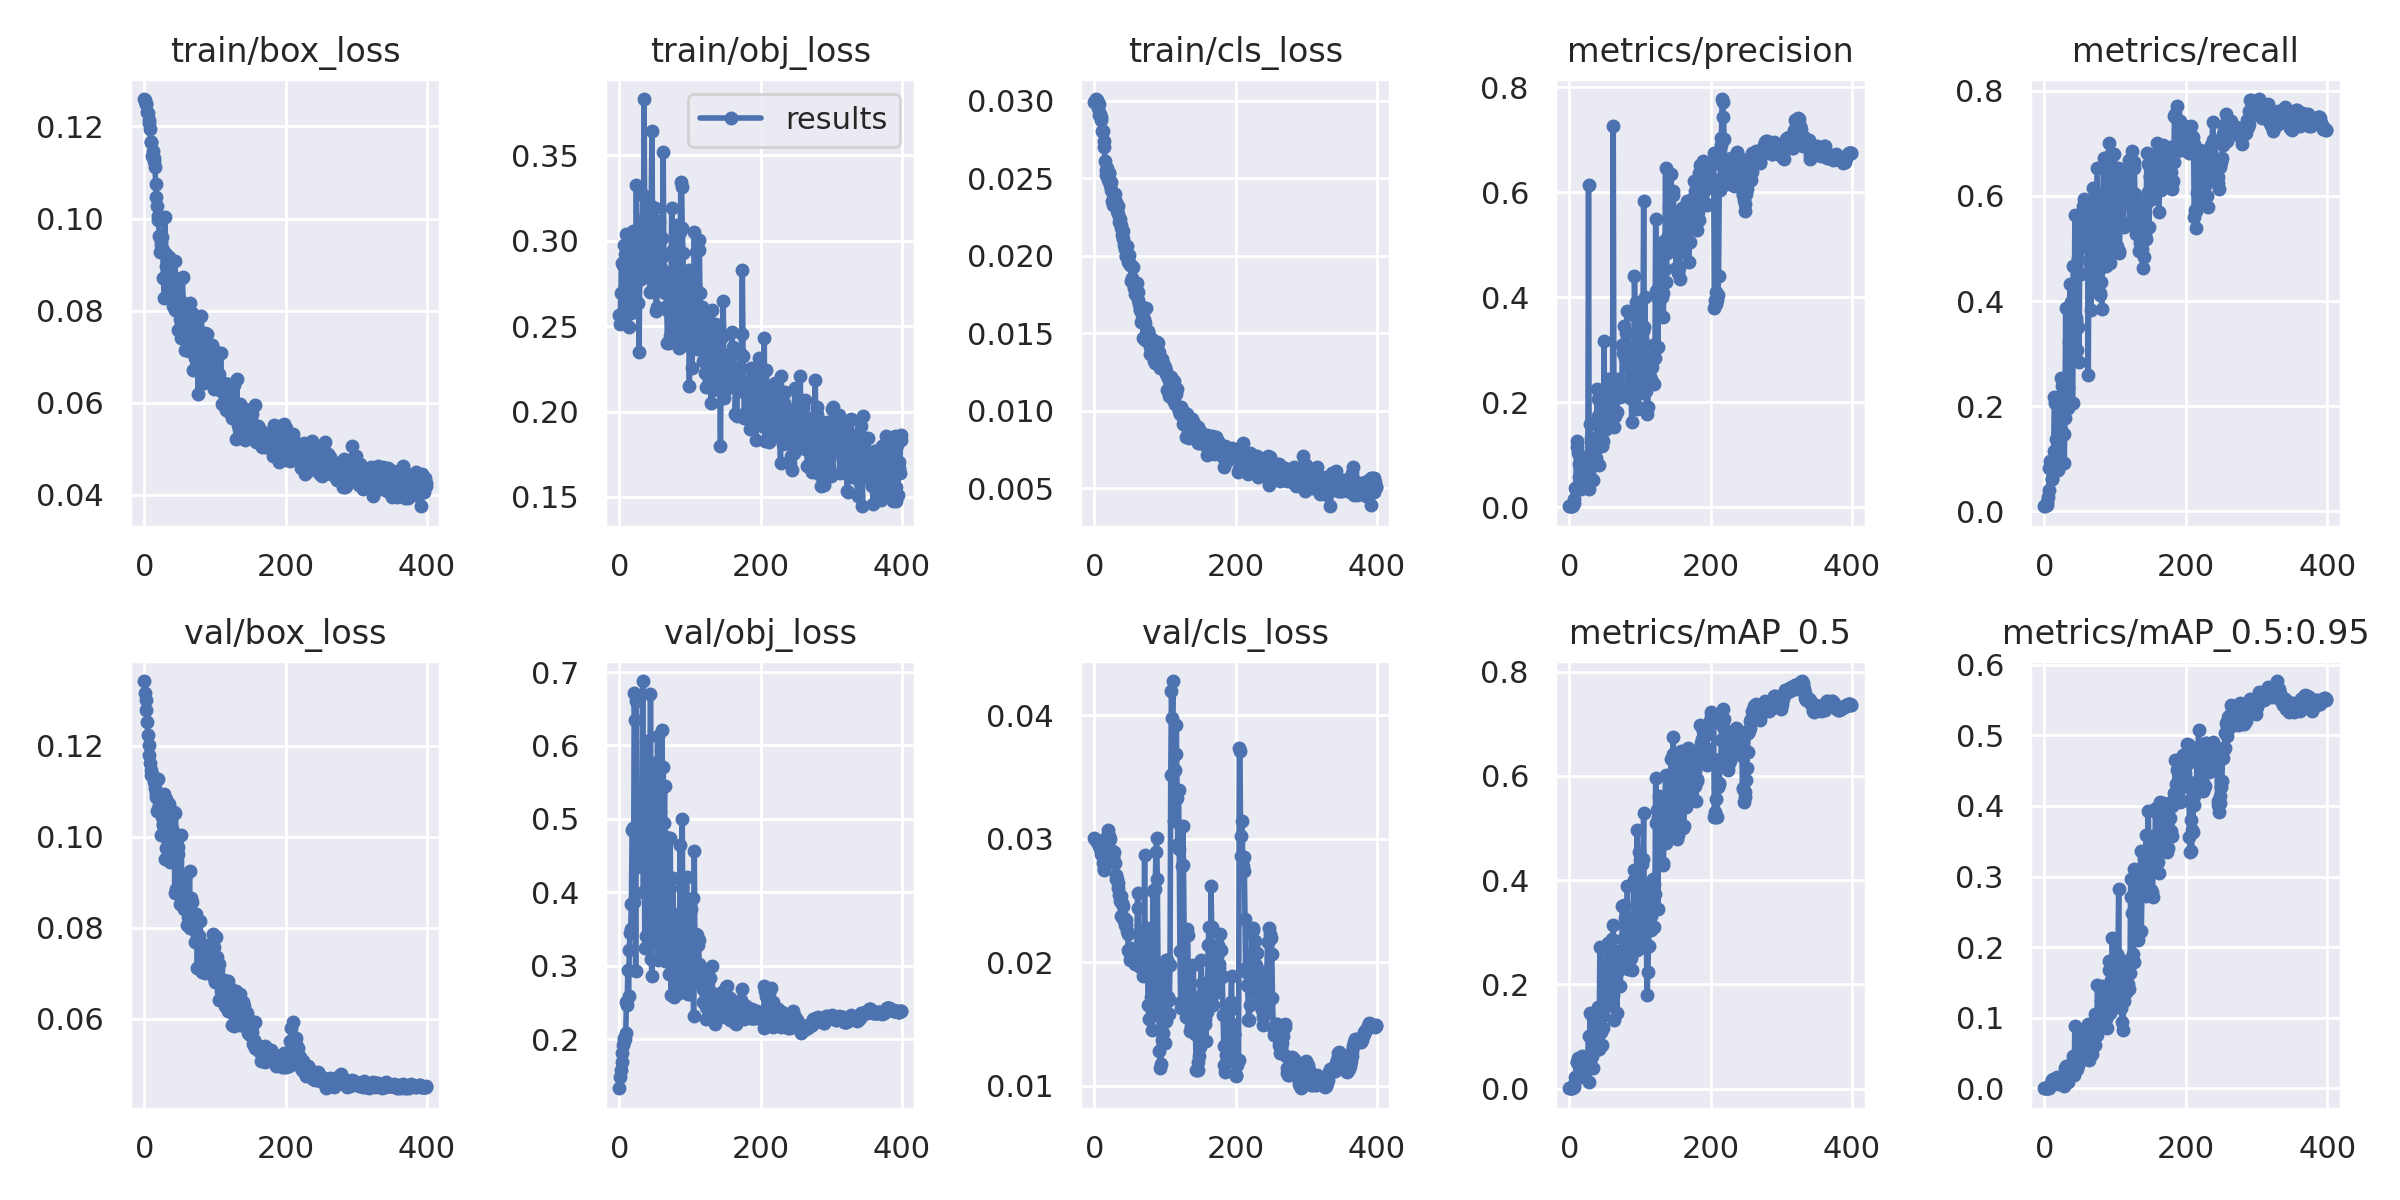

Source data for this figure (header and first rows):
epoch, train/box_loss, train/obj_loss, train/cls_loss, metrics/precision, metrics/recall, metrics/mAP_0.5, metrics/mAP_0.5:0.95, val/box_loss, val/obj_loss, val/cls_loss, x/lr0, x/lr1, x/lr2
0, 0.126, 0.2566, 0.02994, 0.001907, 0.01026, 0.0009905, 9.9054e-05, 0.1343, 0.1332, 0.03009, 0, 0, 0.1
1, 0.1258, 0.2512, 0.02994, 0.001696, 0.009597, 0.0009047, 0.0002245, 0.1317, 0.1489, 0.03, 9.9753e-05, 9.9753e-05, 0.0991
2, 0.1249, 0.2695, 0.03011, 0.002096, 0.01142, 0.001099, 0.0002108, 0.1301, 0.1575, 0.02989, 0.000199, 0.000199, 0.0982
3, 0.1248, 0.2868, 0.03005, 0.002288, 0.01257, 0.001217, 0.000297, 0.1279, 0.1688, 0.02981, 0.0002978, 0.0002978, 0.0973
4, 0.1232, 0.2559, 0.02984, 0.003102, 0.01716, 0.001659, 0.0004419, 0.1252, 0.1812, 0.02974, 0.000396, 0.000396, 0.0964
5, 0.123, 0.2856, 0.02952, 0.004714, 0.02635, 0.00257, 0.000669, 0.1225, 0.1917, 0.02968, 0.0004938, 0.0004938, 0.09549
6, 0.1215, 0.2976, 0.02979, 0.007404, 0.04131, 0.004194, 0.001025, 0.1201, 0.1981, 0.02965, 0.0005911, 0.0005911, 0.09459
7, 0.1207, 0.2678, 0.02907, 0.01543, 0.0819, 0.009997, 0.00245, 0.1179, 0.2011, 0.02944, 0.0006879, 0.0006879, 0.09369
8, 0.1195, 0.2924, 0.02916, 0.03578, 0.09521, 0.02236, 0.005292, 0.1163, 0.2006, 0.02923, 0.0007842, 0.0007842, 0.09278
9, 0.1167, 0.3039, 0.02893, 0.03334, 0.09402, 0.01979, 0.004632, 0.1147, 0.2082, 0.029, 0.00088, 0.00088, 0.09188
10, 0.1166, 0.2891, 0.02878, 0.1139, 0.06166, 0.05066, 0.01166, 0.1137, 0.25, 0.02875, 0.0009752, 0.0009752, 0.09098
11, 0.1135, 0.2809, 0.02806, 0.1263, 0.06095, 0.05178, 0.01222, 0.1135, 0.2464, 0.02868, 0.00107, 0.00107, 0.09007
12, 0.1146, 0.2878, 0.02807, 0.1025, 0.08424, 0.05819, 0.01311, 0.1134, 0.2947, 0.02807, 0.001164, 0.001164, 0.08916
13, 0.113, 0.2494, 0.02737, 0.08166, 0.1147, 0.04431, 0.01023, 0.1127, 0.2591, 0.02748, 0.001258, 0.001258, 0.08826
14, 0.1125, 0.2682, 0.02704, 0.05818, 0.217, 0.04914, 0.01176, 0.112, 0.3211, 0.02758, 0.001352, 0.001352, 0.08735
15, 0.1112, 0.2604, 0.02613, 0.04977, 0.2051, 0.03835, 0.009269, 0.1108, 0.3442, 0.02794, 0.001444, 0.001444, 0.08644
16, 0.1075, 0.2575, 0.02553, 0.03473, 0.1379, 0.032, 0.007569, 0.1097, 0.3507, 0.0287, 0.001537, 0.001537, 0.08554
17, 0.1047, 0.2713, 0.02518, 0.08644, 0.09944, 0.04305, 0.01003, 0.1087, 0.3841, 0.02956, 0.001628, 0.001628, 0.08463
18, 0.1027, 0.2901, 0.02565, 0.08639, 0.09334, 0.06203, 0.01556, 0.1056, 0.4846, 0.0302, 0.00172, 0.00172, 0.08372
19, 0.09967, 0.3056, 0.02488, 0.04031, 0.07947, 0.02319, 0.005708, 0.1128, 0.4872, 0.03075, 0.001811, 0.001811, 0.08281
20, 0.1006, 0.2595, 0.02531, 0.04914, 0.08525, 0.03307, 0.008553, 0.1061, 0.3873, 0.03018, 0.001901, 0.001901, 0.0819
21, 0.09625, 0.2928, 0.02532, 0.05617, 0.1567, 0.04148, 0.01002, 0.107, 0.6713, 0.03025, 0.001991, 0.001991, 0.08099
22, 0.09264, 0.2727, 0.02459, 0.06254, 0.1532, 0.04641, 0.01099, 0.106, 0.6341, 0.02995, 0.00208, 0.00208, 0.08008
23, 0.09481, 0.2874, 0.02423, 0.04512, 0.254, 0.04256, 0.01178, 0.1003, 0.2935, 0.02867, 0.002169, 0.002169, 0.07917
24, 0.09427, 0.3326, 0.02478, 0.05541, 0.1544, 0.03562, 0.007735, 0.1081, 0.6607, 0.02911, 0.002257, 0.002257, 0.07826
25, 0.09597, 0.2927, 0.02355, 0.06086, 0.2393, 0.04179, 0.01008, 0.1044, 0.4339, 0.02858, 0.002345, 0.002345, 0.07734
26, 0.09322, 0.2637, 0.02324, 0.05621, 0.2239, 0.06209, 0.01384, 0.1029, 0.4885, 0.02873, 0.002433, 0.002433, 0.07643
27, 0.08712, 0.2935, 0.02395, 0.6131, 0.1475, 0.1006, 0.01832, 0.1025, 0.5153, 0.02843, 0.00252, 0.00252, 0.07552
28, 0.08271, 0.2349, 0.02354, 0.0338, 0.09204, 0.01223, 0.003034, 0.1095, 0.4407, 0.02893, 0.002606, 0.002606, 0.07461
29, 0.1003, 0.2996, 0.024, 0.1578, 0.1774, 0.1443, 0.0284, 0.09512, 0.4573, 0.02808, 0.002692, 0.002692, 0.07369
30, 0.08976, 0.3114, 0.02335, 0.1326, 0.387, 0.1426, 0.03148, 0.1084, 0.5156, 0.02711, 0.002777, 0.002777, 0.07278
31, 0.09236, 0.2776, 0.02348, 0.1218, 0.2479, 0.05953, 0.01584, 0.09763, 0.461, 0.02671, 0.002862, 0.002862, 0.07186
32, 0.08795, 0.2841, 0.02287, 0.09946, 0.2367, 0.06291, 0.01694, 0.1018, 0.4639, 0.02673, 0.002947, 0.002947, 0.07095
33, 0.0873, 0.3267, 0.02322, 0.08303, 0.197, 0.07123, 0.01605, 0.1075, 0.6877, 0.02639, 0.003031, 0.003031, 0.07003
34, 0.09022, 0.2981, 0.02267, 0.05146, 0.2348, 0.03972, 0.009523, 0.09864, 0.4008, 0.02601, 0.003114, 0.003114, 0.06911
35, 0.09165, 0.3829, 0.02217, 0.09868, 0.3224, 0.1027, 0.02133, 0.1072, 0.5189, 0.02543, 0.003197, 0.003197, 0.0682
36, 0.08742, 0.2917, 0.02238, 0.1196, 0.4316, 0.1151, 0.03263, 0.09442, 0.3236, 0.02497, 0.003279, 0.003279, 0.06728
37, 0.09076, 0.3018, 0.02177, 0.1327, 0.3609, 0.1169, 0.03416, 0.1013, 0.6062, 0.02541, 0.003361, 0.003361, 0.06636
38, 0.08461, 0.2835, 0.02197, 0.09337, 0.399, 0.07444, 0.02163, 0.1024, 0.3412, 0.02375, 0.003443, 0.003443, 0.06544
39, 0.08782, 0.2859, 0.02131, 0.2245, 0.2062, 0.1393, 0.03236, 0.1018, 0.5501, 0.02479, 0.003524, 0.003524, 0.06452
40, 0.08108, 0.2996, 0.02161, 0.206, 0.207, 0.1469, 0.03507, 0.1011, 0.5332, 0.02457, 0.003604, 0.003604, 0.0636
41, 0.08287, 0.3215, 0.0211, 0.1741, 0.4665, 0.1565, 0.04512, 0.09551, 0.4134, 0.02354, 0.003684, 0.003684, 0.06268
42, 0.08399, 0.2906, 0.02069, 0.07978, 0.3273, 0.07704, 0.01886, 0.1056, 0.504, 0.02361, 0.003763, 0.003763, 0.06176
43, 0.09087, 0.2701, 0.02045, 0.2191, 0.563, 0.2714, 0.08805, 0.0876, 0.3564, 0.02302, 0.003842, 0.003842, 0.06084
44, 0.08016, 0.3205, 0.01996, 0.124, 0.3675, 0.1149, 0.02604, 0.1053, 0.6695, 0.02346, 0.003921, 0.003921, 0.05992
45, 0.085, 0.3205, 0.01999, 0.1338, 0.3613, 0.1087, 0.02895, 0.08862, 0.3086, 0.02299, 0.003999, 0.003999, 0.059
46, 0.08589, 0.3643, 0.02064, 0.116, 0.3073, 0.08478, 0.02691, 0.08833, 0.2867, 0.0225, 0.004076, 0.004076, 0.05808
47, 0.07582, 0.3048, 0.01958, 0.1494, 0.3498, 0.1158, 0.03403, 0.09785, 0.5767, 0.02228, 0.004153, 0.004153, 0.05715
48, 0.08353, 0.3037, 0.01991, 0.1265, 0.4821, 0.1398, 0.03296, 0.09632, 0.3392, 0.02098, 0.00423, 0.00423, 0.05623
49, 0.08671, 0.2993, 0.02007, 0.3176, 0.285, 0.2012, 0.05411, 0.09078, 0.4823, 0.02086, 0.004306, 0.004306, 0.05531
50, 0.07825, 0.3189, 0.01938, 0.1509, 0.5202, 0.1569, 0.04197, 0.09183, 0.473, 0.02022, 0.004381, 0.004381, 0.05438
51, 0.08237, 0.2782, 0.01944, 0.2147, 0.4523, 0.2423, 0.07717, 0.08514, 0.3555, 0.02093, 0.004456, 0.004456, 0.05346
52, 0.07405, 0.2588, 0.01839, 0.1492, 0.5445, 0.164, 0.05079, 0.1004, 0.5746, 0.02114, 0.004531, 0.004531, 0.05253
53, 0.08704, 0.2612, 0.01855, 0.189, 0.5021, 0.2101, 0.0518, 0.09039, 0.3292, 0.0206, 0.004605, 0.004605, 0.0516
54, 0.08734, 0.3084, 0.01924, 0.2438, 0.5453, 0.2799, 0.07961, 0.08871, 0.6122, 0.02023, 0.004678, 0.004678, 0.05068
55, 0.07976, 0.3035, 0.01825, 0.1769, 0.5813, 0.1718, 0.04994, 0.0896, 0.3076, 0.02022, 0.004751, 0.004751, 0.04975
56, 0.08075, 0.3115, 0.01794, 0.177, 0.5951, 0.2622, 0.07854, 0.08412, 0.5035, 0.02063, 0.004824, 0.004824, 0.04882
57, 0.07153, 0.2719, 0.01801, 0.1565, 0.5449, 0.162, 0.04346, 0.09148, 0.5096, 0.02014, 0.004896, 0.004896, 0.0479
58, 0.08006, 0.2817, 0.01754, 0.1874, 0.5606, 0.2422, 0.07553, 0.08649, 0.4486, 0.01983, 0.004967, 0.004967, 0.04697
59, 0.08008, 0.2842, 0.01825, 0.1832, 0.5077, 0.1975, 0.06377, 0.08579, 0.4542, 0.02103, 0.005038, 0.005038, 0.04604
... 340 more rows
